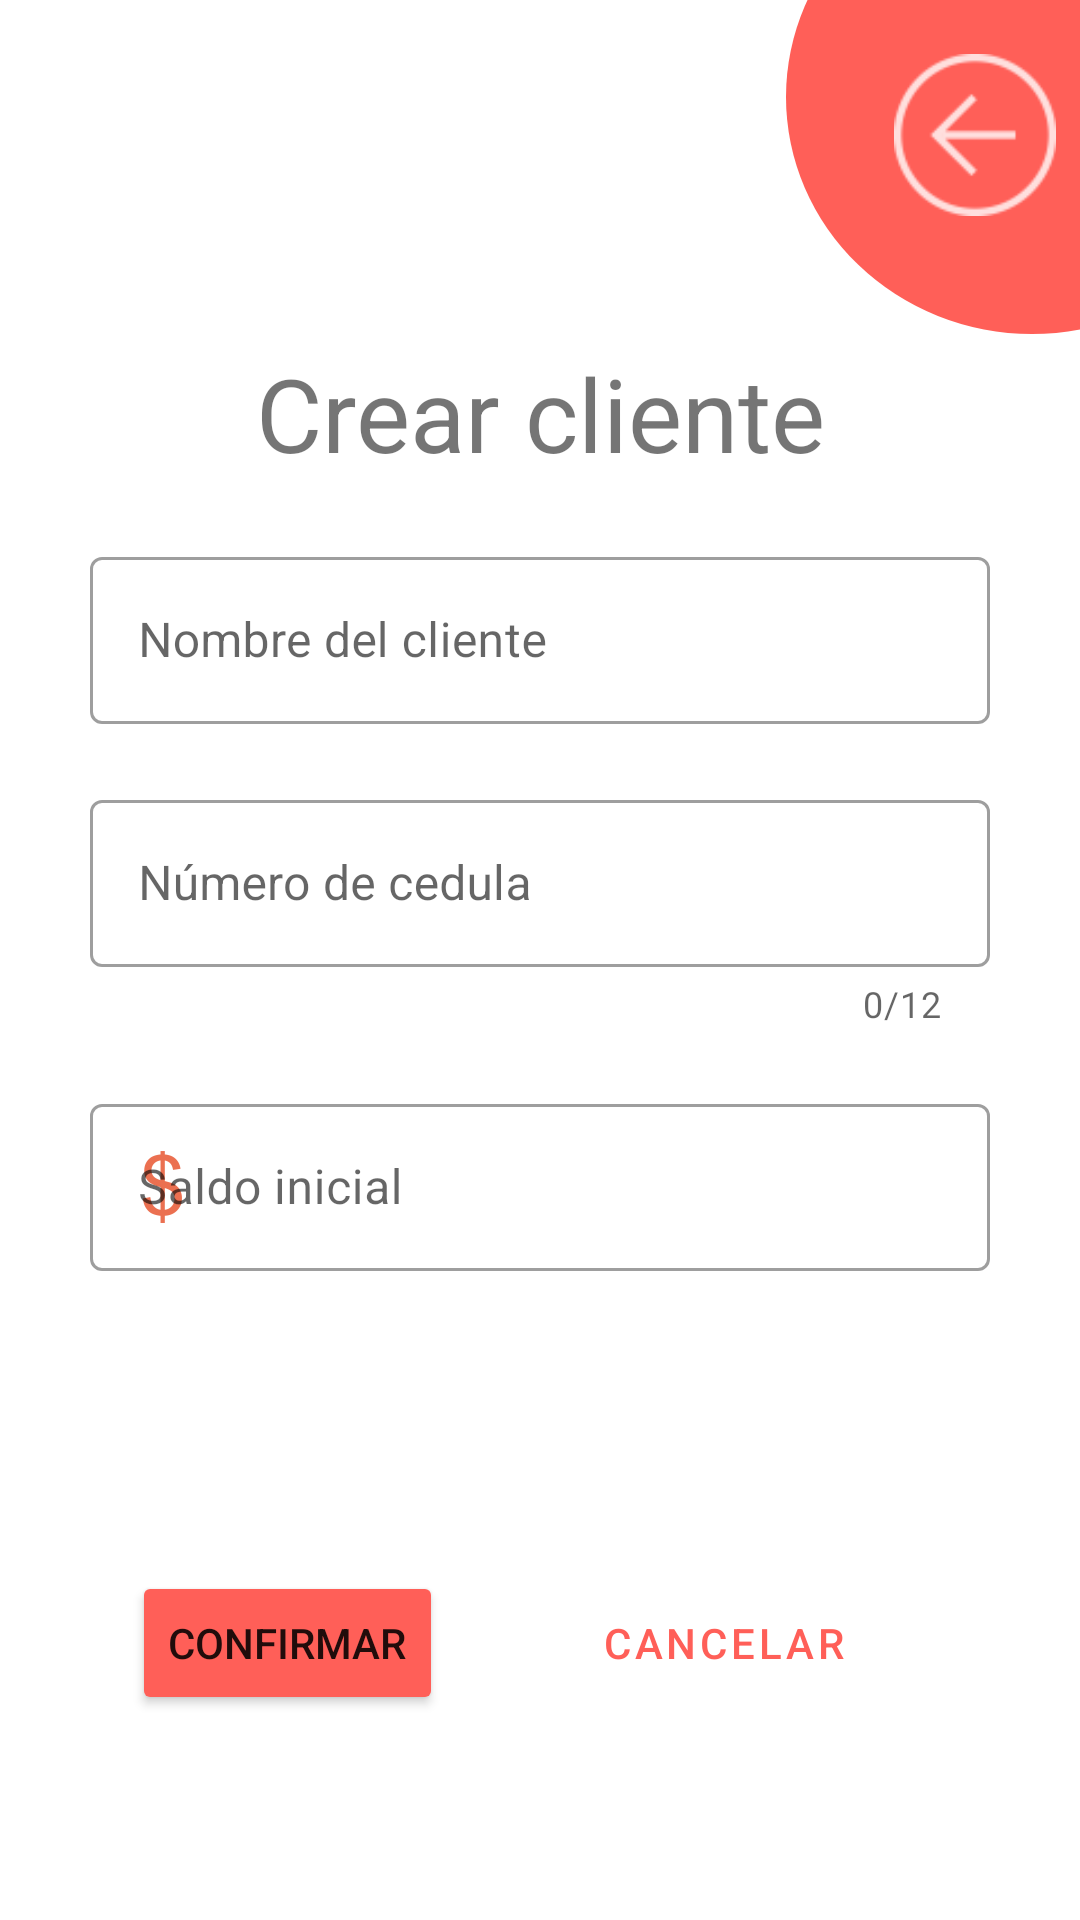

Reconstruct the res/layout file that produces this screen, plus the resources it refers to.
<!-- AndroidManifest.xml: application theme Theme.MvpLoginAgenda -->
<!-- res/layout/activity_register.xml -->
<?xml version="1.0" encoding="utf-8"?>
<LinearLayout xmlns:android="http://schemas.android.com/apk/res/android"
    xmlns:app="http://schemas.android.com/apk/res-auto"
    xmlns:tools="http://schemas.android.com/tools"
    android:layout_width="match_parent"
    android:layout_height="match_parent"
    tools:context=".Register"
    android:orientation="vertical">

    <androidx.constraintlayout.widget.ConstraintLayout
        android:layout_width="match_parent"
        android:layout_height="115dp">

        <LinearLayout
            android:layout_width="164dp"
            android:layout_height="158dp"
            android:layout_marginStart="262dp"
            android:layout_marginBottom="4dp"
            android:background="@drawable/circulo"
            android:backgroundTint="#FF5F58"
            android:orientation="horizontal"
            app:layout_constraintBottom_toBottomOf="parent"
            app:layout_constraintStart_toStartOf="parent">

        </LinearLayout>

        <ImageView
            android:id="@+id/imgArrowBackAdmin"
            android:layout_width="54dp"
            android:layout_height="54dp"
            android:layout_marginStart="290dp"
            android:layout_marginBottom="25dp"
            app:layout_constraintBottom_toBottomOf="parent"
            app:layout_constraintEnd_toEndOf="parent"
            app:layout_constraintStart_toStartOf="parent"
            app:layout_constraintTop_toTopOf="parent"
            app:srcCompat="@drawable/ic_action_arrowback"
            app:tint="@color/white" />

    </androidx.constraintlayout.widget.ConstraintLayout>

    <TextView
            android:id="@+id/textView"
            android:layout_width="match_parent"
            android:layout_height="wrap_content"
            android:text="@string/txtAddAdmintitle"
            android:textAlignment="center"
            android:textSize="34sp" android:layout_marginBottom="20dp"/>

        <com.google.android.material.textfield.TextInputLayout
            style="@style/Widget.MaterialComponents.TextInputLayout.OutlinedBox"
            android:layout_width="match_parent"
            android:layout_height="wrap_content"
            android:layout_marginHorizontal="30dp"
            android:layout_marginBottom="20dp"
            app:endIconMode="clear_text">

            <com.google.android.material.textfield.TextInputEditText
                android:id="@+id/txtNewClienteAdmin"
                android:layout_width="match_parent"
                android:layout_height="wrap_content"
                android:backgroundTint="#B52A2A"
                android:hint="@string/txtAddAdminCliente"
                android:textAllCaps="true" />

        </com.google.android.material.textfield.TextInputLayout>

    <com.google.android.material.textfield.TextInputLayout
        style="@style/Widget.MaterialComponents.TextInputLayout.OutlinedBox"
        android:layout_width="match_parent"
        android:layout_height="wrap_content"
        android:layout_marginHorizontal="30dp"
        android:layout_marginBottom="20dp"
        app:endIconMode="clear_text"
        app:counterEnabled="true"
        app:counterMaxLength="12">

        <com.google.android.material.textfield.TextInputEditText
            android:id="@+id/txtNewAdminCC"
            android:layout_width="match_parent"
            android:layout_height="wrap_content"
            android:hint="@string/txtAddAdminCC"
            android:inputType="number"
            android:maxLength="12" />
    </com.google.android.material.textfield.TextInputLayout>

    <com.google.android.material.textfield.TextInputLayout
            style="@style/Widget.MaterialComponents.TextInputLayout.OutlinedBox"
            android:layout_width="match_parent"
            android:layout_height="wrap_content"
            android:layout_marginHorizontal="30dp"
            app:startIconDrawable="@drawable/ic_dollar_icon"
            app:startIconTint="#E64C25"
        android:layout_marginBottom="20dp"
        app:endIconMode="clear_text"
            >

        <com.google.android.material.textfield.TextInputEditText
            android:id="@+id/txtNewAdminSaldo"
            android:layout_width="match_parent"
            android:layout_height="wrap_content"
            android:hint="@string/txtAdminSaldo"
            android:inputType="number" />
        </com.google.android.material.textfield.TextInputLayout>


    <androidx.constraintlayout.widget.ConstraintLayout
            android:layout_width="match_parent"
            android:layout_height="wrap_content"
            android:layout_marginTop="80dp">

        <Button
            android:id="@+id/btnConfirmarNewCliente"
            android:layout_width="wrap_content"
            android:layout_height="wrap_content"
            android:layout_marginStart="44dp"
            android:backgroundTint="#FF5F58"
            android:text="@string/txtAddAdminbtnConfirmar"
            app:layout_constraintBottom_toBottomOf="parent"
            app:layout_constraintStart_toStartOf="parent"
            app:layout_constraintTop_toTopOf="parent"
            app:layout_constraintVertical_bias="0.0" />

        <Button
            android:id="@+id/btnCancelClient"
            style="?attr/materialButtonOutlinedStyle"
            android:layout_width="wrap_content"
            android:layout_height="wrap_content"
            android:text="@string/txtAddAdminbtnCancelar"
            android:textColor="#FF5F58"
            app:layout_constraintBottom_toBottomOf="parent"
            app:layout_constraintEnd_toEndOf="parent"
            app:layout_constraintHorizontal_bias="0.369"
            app:layout_constraintStart_toEndOf="@+id/btnConfirmarNewCliente"
            app:layout_constraintTop_toTopOf="parent"
            app:layout_constraintVertical_bias="0.0" />

    </androidx.constraintlayout.widget.ConstraintLayout>

</LinearLayout>
<!-- resources referenced by this layout -->
<resources>
  <color name="white">#FFFFFFFF</color>
  <!-- drawable circulo (drawable) -->
  <?xml version="1.0" encoding="utf-8"?>
  <shape xmlns:android="http://schemas.android.com/apk/res/android"
      android:shape="oval">
      <corners
          android:radius="35dp"
          />
      <solid
              android:color="@color/white"
          />
  </shape>
  <!-- drawable ic_action_arrowback: png bitmap (drawable-hdpi, 654 bytes) -->
  <!-- drawable ic_dollar_icon: png bitmap (drawable-hdpi, 876 bytes) -->
  <string name="txtAddAdminCC">Número de cedula</string>
  <string name="txtAddAdminCliente">Nombre del cliente</string>
  <string name="txtAddAdminbtnCancelar">Cancelar</string>
  <string name="txtAddAdminbtnConfirmar">Confirmar</string>
  <string name="txtAddAdmintitle">Crear cliente</string>
  <string name="txtAdminSaldo">Saldo inicial</string>
  <style name="Theme.MvpLoginAgenda" parent="Theme.MaterialComponents.DayNight.NoActionBar">
          
          <item name="colorPrimary">@color/purple_500</item>
          <item name="colorPrimaryVariant">@color/purple_700</item>
          <item name="colorOnPrimary">@color/white</item>
          
          <item name="colorSecondary">@color/teal_200</item>
          <item name="colorSecondaryVariant">@color/teal_700</item>
          <item name="colorOnSecondary">@color/black</item>
          
          <item name="android:statusBarColor" tools:targetApi="l">?attr/colorPrimaryVariant</item>
          
      </style>
  <color name="purple_500">#FF6200EE</color>
  <color name="purple_700">#FF3700B3</color>
  <color name="teal_200">#FF03DAC5</color>
  <color name="teal_700">#FF018786</color>
  <color name="black">#FF000000</color>
</resources>
